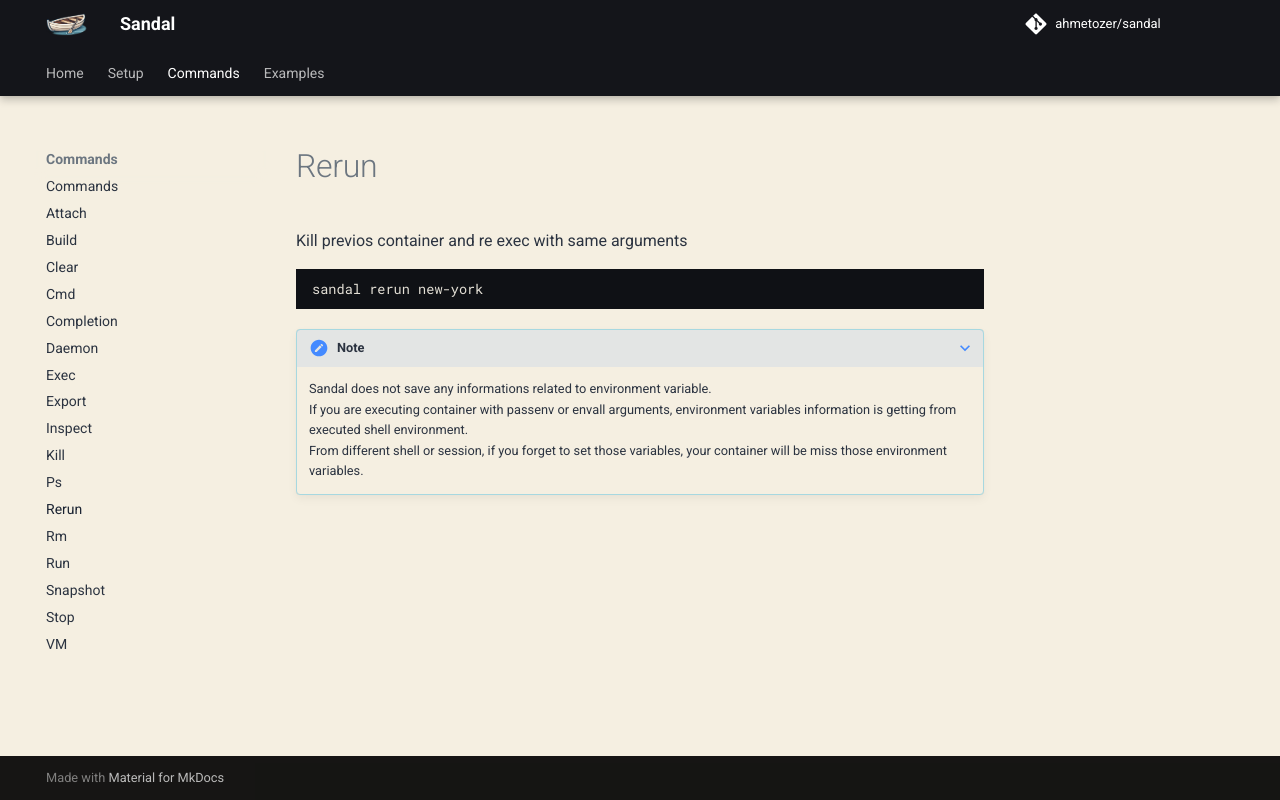

repository: ahmetozer/sandal · page: commands/rerun/index.html · generator: mkdocs

# Rerun

Kill previos container and re exec with same arguments

```bash
sandal rerun new-york
```

???+ note
    Sandal does not save any informations related to environment variable.  
    If you are executing container with passenv or envall arguments,
    environment variables information is getting from executed shell environment.  
    From different shell or session, if you forget to set those variables, your container
    will be miss those environment variables.
